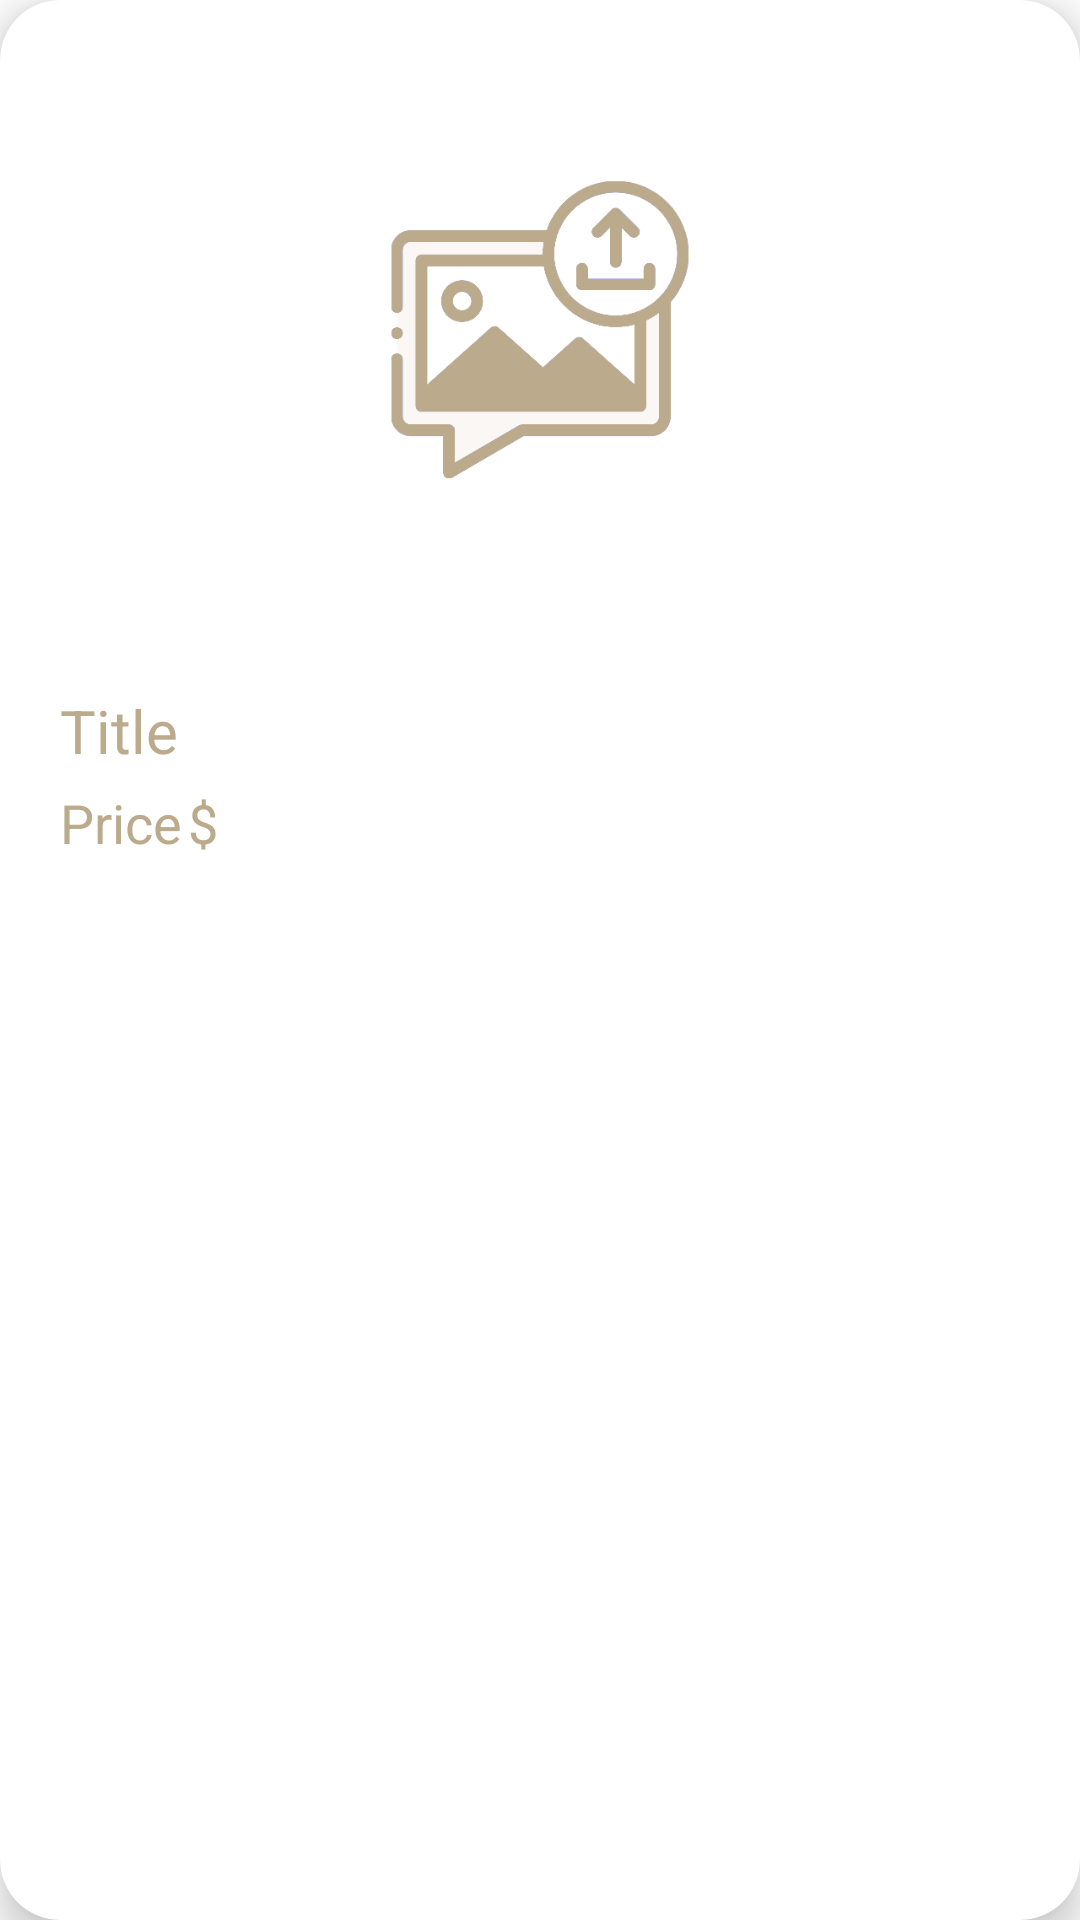

Layout XML and referenced resources for this Android screen:
<!-- AndroidManifest.xml: application theme Theme.Aroma -->
<!-- res/layout/recycler_item.xml -->
<?xml version="1.0" encoding="utf-8"?>
<androidx.cardview.widget.CardView xmlns:android="http://schemas.android.com/apk/res/android"
    xmlns:app="http://schemas.android.com/apk/res-auto"
    android:id="@+id/recCard"
    android:layout_width="match_parent"
    android:layout_height="wrap_content"
    android:layout_marginHorizontal="10dp"
    android:layout_marginVertical="10dp"
    android:layout_marginStart="12dp"
    android:layout_marginEnd="12dp"
    app:cardCornerRadius="20dp"
    app:cardElevation="8dp">

    <RelativeLayout
        android:layout_width="match_parent"
        android:layout_height="wrap_content">

        <com.google.android.material.imageview.ShapeableImageView
            android:id="@+id/recImage"
            android:layout_width="match_parent"
            android:layout_height="200dp"
            android:layout_marginTop="10dp"
            android:layout_marginBottom="10dp"
            android:scaleType="centerCrop"
            android:src="@drawable/uploadimg"
            app:shapeAppearanceOverlay="@style/roundedImageView" />

        <TextView
            android:id="@+id/recTitle"
            android:layout_width="wrap_content"
            android:layout_height="wrap_content"
            android:layout_below="@id/recImage"
            android:layout_marginStart="20dp"
            android:layout_marginTop="10dp"
            android:text="Title"
            android:textColor="@color/primary_deep"
            android:textSize="20sp" />

        <LinearLayout
            android:layout_width="match_parent"
            android:layout_height="wrap_content"
            android:layout_below="@id/recTitle"
            android:layout_alignStart="@id/recTitle"
            android:layout_marginTop="5dp"
            android:orientation="horizontal">

            <TextView
                android:id="@+id/recPrice"
                android:layout_width="wrap_content"
                android:layout_height="wrap_content"
                android:text="Price"
                android:textAlignment="center"
                android:textColor="@color/primary_deep"
                android:textSize="18sp" />

            <TextView
                android:id="@+id/bux"
                android:layout_width="match_parent"
                android:layout_height="wrap_content"
                android:paddingStart="2dp"
                android:paddingEnd="8dp"
                android:text="$"
                android:textColor="@color/primary_deep"
                android:textSize="18sp" />
        </LinearLayout>
    </RelativeLayout>

</androidx.cardview.widget.CardView>
<!-- resources referenced by this layout -->
<resources>
  <color name="primary_deep">#BBAB8C</color>
  <!-- drawable uploadimg: jpg bitmap (drawable, 69856 bytes) -->
  <style name="roundedImageView">
          <item name="cornerFamily">rounded</item>
          <item name="cornerSize">16dp</item>
      </style>
  <style name="Theme.Aroma" parent="Base.Theme.Aroma" />
  <style name="Base.Theme.Aroma" parent="Theme.MaterialComponents.DayNight.NoActionBar">
          
          
      </style>
</resources>
